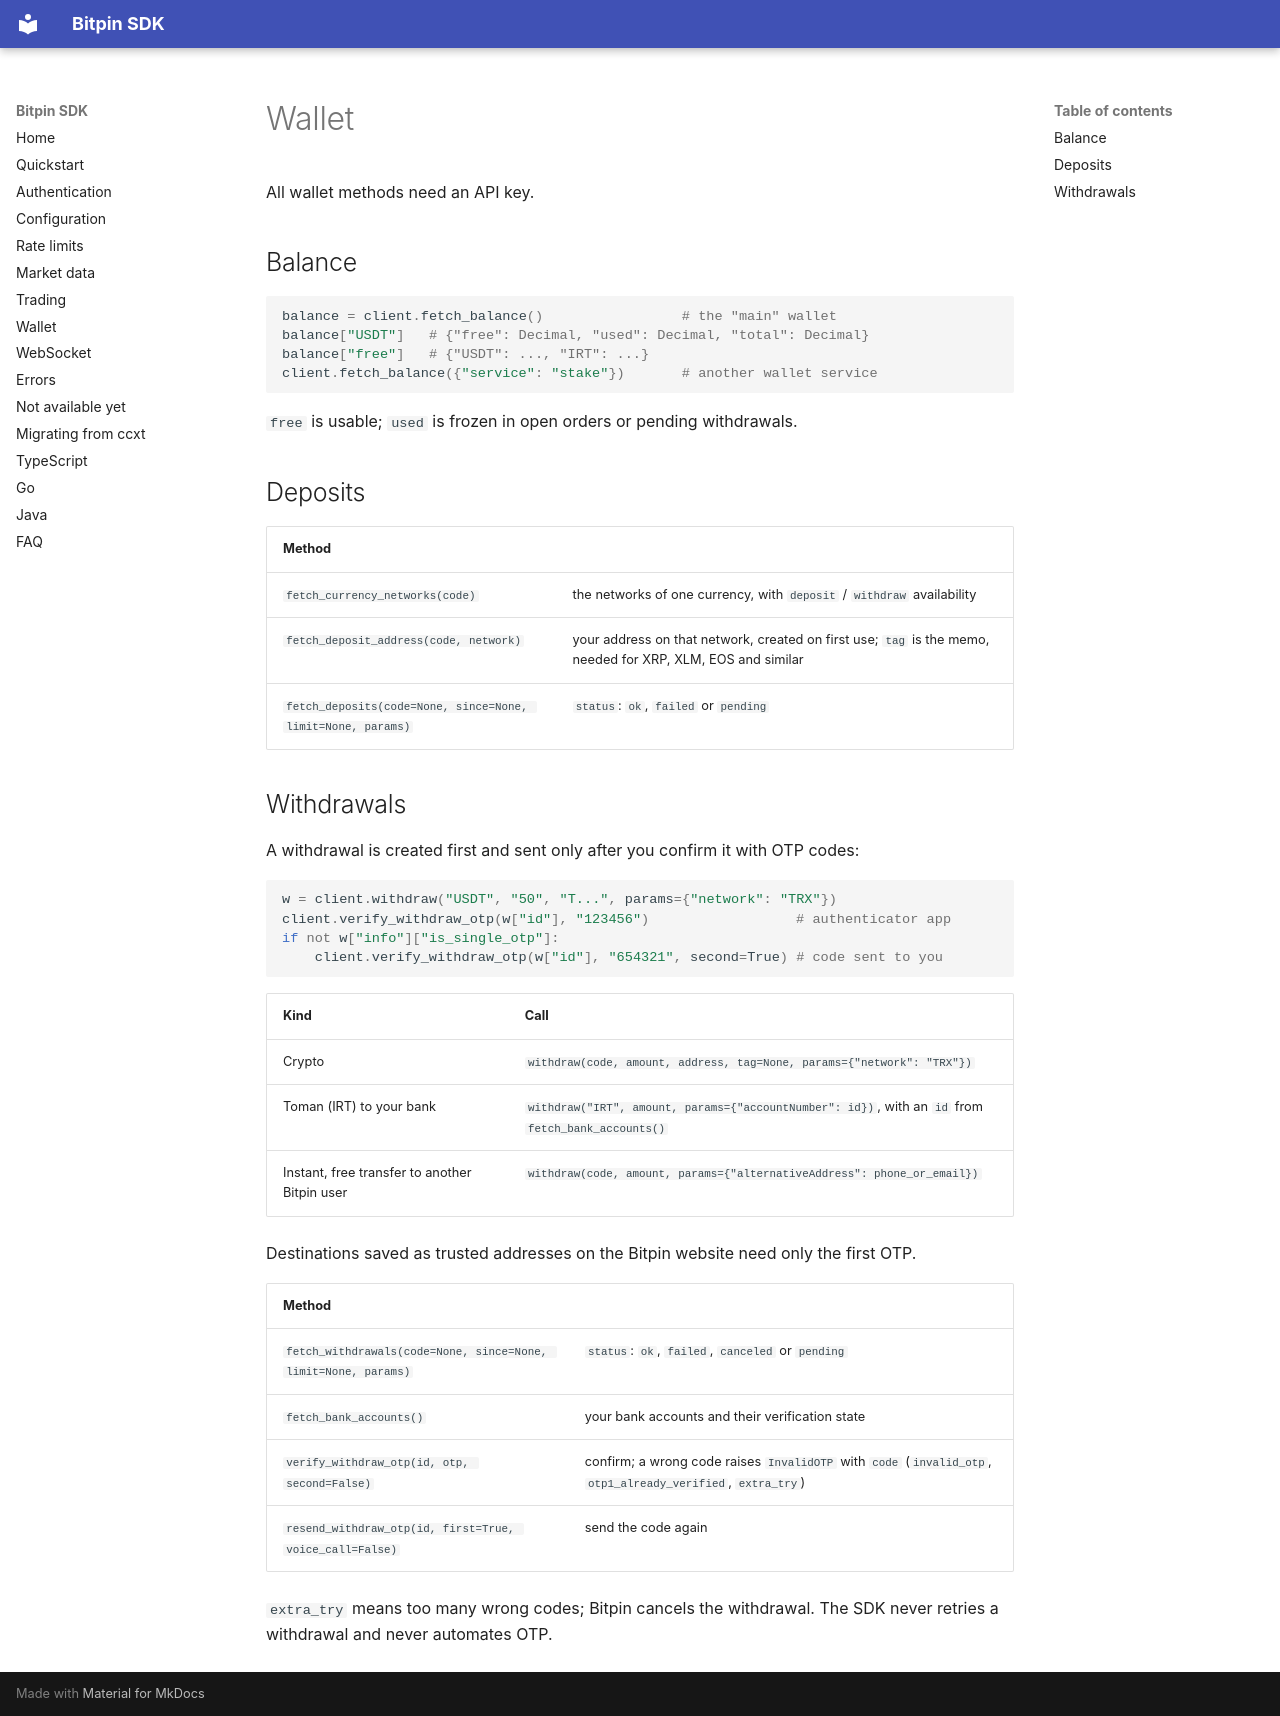

repository: bitpin-dev/bitpin-sdk · page: en/wallet/index.html · generator: mkdocs

# Wallet

All wallet methods need an API key.

## Balance

```python
balance = client.fetch_balance()                 # the "main" wallet
balance["USDT"]   # {"free": Decimal, "used": Decimal, "total": Decimal}
balance["free"]   # {"USDT": ..., "IRT": ...}
client.fetch_balance({"service": "stake"})       # another wallet service
```

`free` is usable; `used` is frozen in open orders or pending withdrawals.

## Deposits

| Method | |
|---|---|
| `fetch_currency_networks(code)` | the networks of one currency, with `deposit` / `withdraw` availability |
| `fetch_deposit_address(code, network)` | your address on that network, created on first use; `tag` is the memo, needed for XRP, XLM, EOS and similar |
| `fetch_deposits(code=None, since=None, limit=None, params)` | `status`: `ok`, `failed` or `pending` |

## Withdrawals

A withdrawal is created first and sent only after you confirm it with OTP codes:

```python
w = client.withdraw("USDT", "50", "T...", params={"network": "TRX"})
client.verify_withdraw_otp(w["id"], "123456")                  # authenticator app
if not w["info"]["is_single_otp"]:
    client.verify_withdraw_otp(w["id"], "654321", second=True) # code sent to you
```

| Kind | Call |
|---|---|
| Crypto | `withdraw(code, amount, address, tag=None, params={"network": "TRX"})` |
| Toman (IRT) to your bank | `withdraw("IRT", amount, params={"accountNumber": id})`, with an `id` from `fetch_bank_accounts()` |
| Instant, free transfer to another Bitpin user | `withdraw(code, amount, params={"alternativeAddress": phone_or_email})` |

Destinations saved as trusted addresses on the Bitpin website need only the first OTP.

| Method | |
|---|---|
| `fetch_withdrawals(code=None, since=None, limit=None, params)` | `status`: `ok`, `failed`, `canceled` or `pending` |
| `fetch_bank_accounts()` | your bank accounts and their verification state |
| `verify_withdraw_otp(id, otp, second=False)` | confirm; a wrong code raises `InvalidOTP` with `code` (`invalid_otp`, `otp1_already_verified`, `extra_try`) |
| `resend_withdraw_otp(id, first=True, voice_call=False)` | send the code again |

`extra_try` means too many wrong codes; Bitpin cancels the withdrawal. The SDK never retries a withdrawal and never automates OTP.
